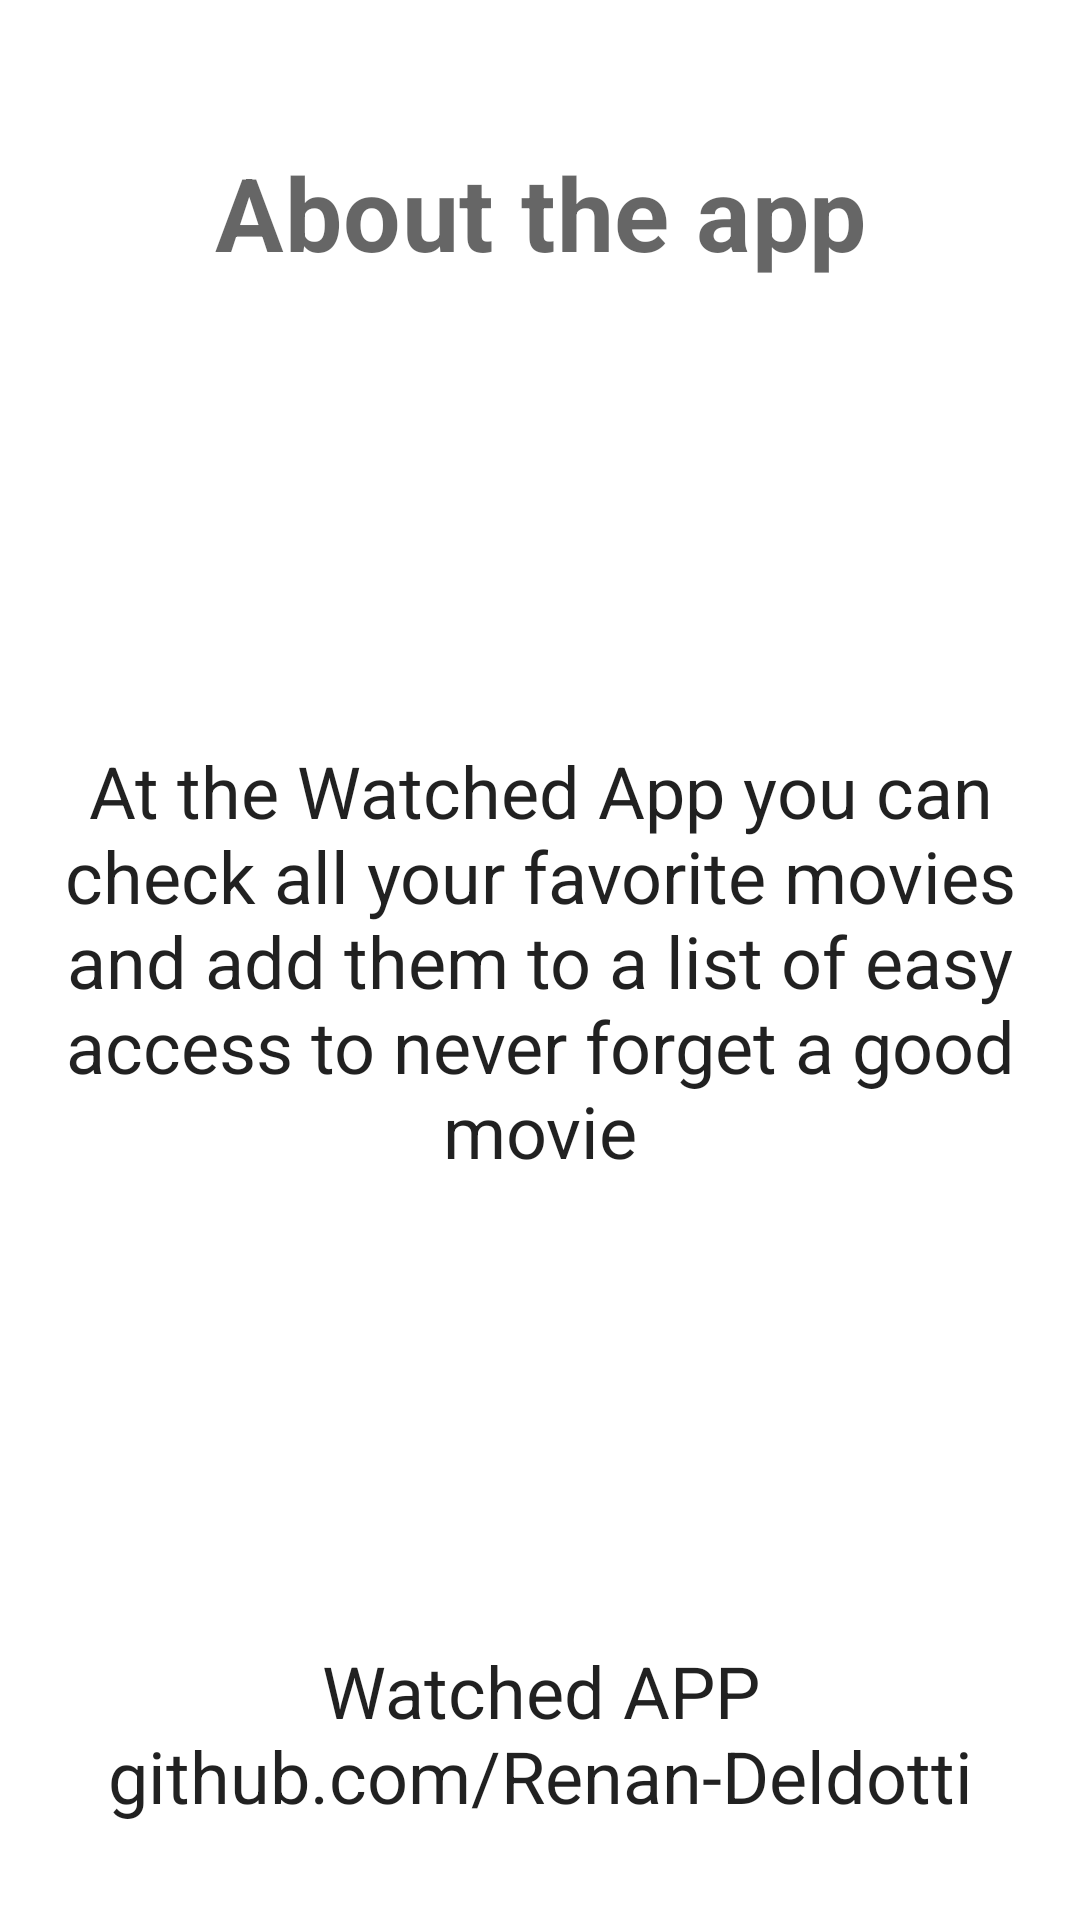

Reconstruct the res/layout file that produces this screen, plus the resources it refers to.
<!-- AndroidManifest.xml: application theme Theme.PokeHelp -->
<!-- res/layout/fragment_about.xml -->
<?xml version="1.0" encoding="utf-8"?>
<androidx.constraintlayout.widget.ConstraintLayout xmlns:android="http://schemas.android.com/apk/res/android"
    xmlns:app="http://schemas.android.com/apk/res-auto"
    xmlns:tools="http://schemas.android.com/tools"
    android:layout_width="match_parent"
    android:layout_height="match_parent"
    tools:context=".ui.about.AboutFragment">

    <TextView
        android:id="@+id/about_screen_app_about"
        android:layout_width="match_parent"
        android:layout_height="wrap_content"
        android:layout_marginVertical="48dp"
        android:gravity="center"
        android:text="@string/about"
        android:textAppearance="@style/TextAppearance.MaterialComponents.Headline4"
        android:textStyle="bold"
        app:layout_constraintEnd_toEndOf="parent"
        app:layout_constraintStart_toStartOf="parent"
        app:layout_constraintTop_toTopOf="parent" />

    <TextView
        android:id="@+id/about_screen_app_details"
        android:layout_width="match_parent"
        android:layout_height="wrap_content"
        android:layout_margin="@dimen/big_margin_padding_size"
        android:gravity="center"
        android:text="At the Watched App you can check all your favorite movies and add them to a list of easy access to never forget a good movie"
        android:textAppearance="@style/TextAppearance.MaterialComponents.Headline5"
        app:layout_constraintBottom_toBottomOf="parent"
        app:layout_constraintEnd_toEndOf="parent"
        app:layout_constraintStart_toStartOf="parent"
        app:layout_constraintTop_toTopOf="parent" />

    <TextView
        android:id="@+id/about_screen_app_more_info"
        android:layout_width="match_parent"
        android:layout_height="wrap_content"
        android:layout_marginVertical="@dimen/big_margin_padding_size"
        android:gravity="center"
        android:padding="@dimen/big_margin_padding_size"
        android:text="@string/about_app_more_info"
        android:textAppearance="@style/TextAppearance.MaterialComponents.Headline5"
        app:layout_constraintBottom_toBottomOf="parent"
        app:layout_constraintEnd_toEndOf="parent"
        app:layout_constraintStart_toStartOf="parent" />

</androidx.constraintlayout.widget.ConstraintLayout>
<!-- resources referenced by this layout -->
<resources>
  <dimen name="big_margin_padding_size">16dp</dimen>
  <string name="about">About the app</string>
  <string name="about_app_more_info">Watched APP\ngithub.com/Renan-Deldotti</string>
  <style name="Theme.PokeHelp" parent="Theme.MaterialComponents.DayNight.DarkActionBar">
          
          <item name="colorPrimary">@color/purple_500</item>
          <item name="colorPrimaryVariant">@color/purple_700</item>
          <item name="colorOnPrimary">@color/white</item>
          
          <item name="colorSecondary">@color/teal_200</item>
          <item name="colorSecondaryVariant">@color/teal_700</item>
          <item name="colorOnSecondary">@color/black</item>
          
          <item name="android:statusBarColor" tools:targetApi="l">?attr/colorPrimaryVariant</item>
          
      </style>
  <color name="purple_500">#FF6200EE</color>
  <color name="purple_700">#FF3700B3</color>
  <color name="white">#FFFFFFFF</color>
  <color name="teal_200">#FF03DAC5</color>
  <color name="teal_700">#FF018786</color>
  <color name="black">#FF000000</color>
</resources>
